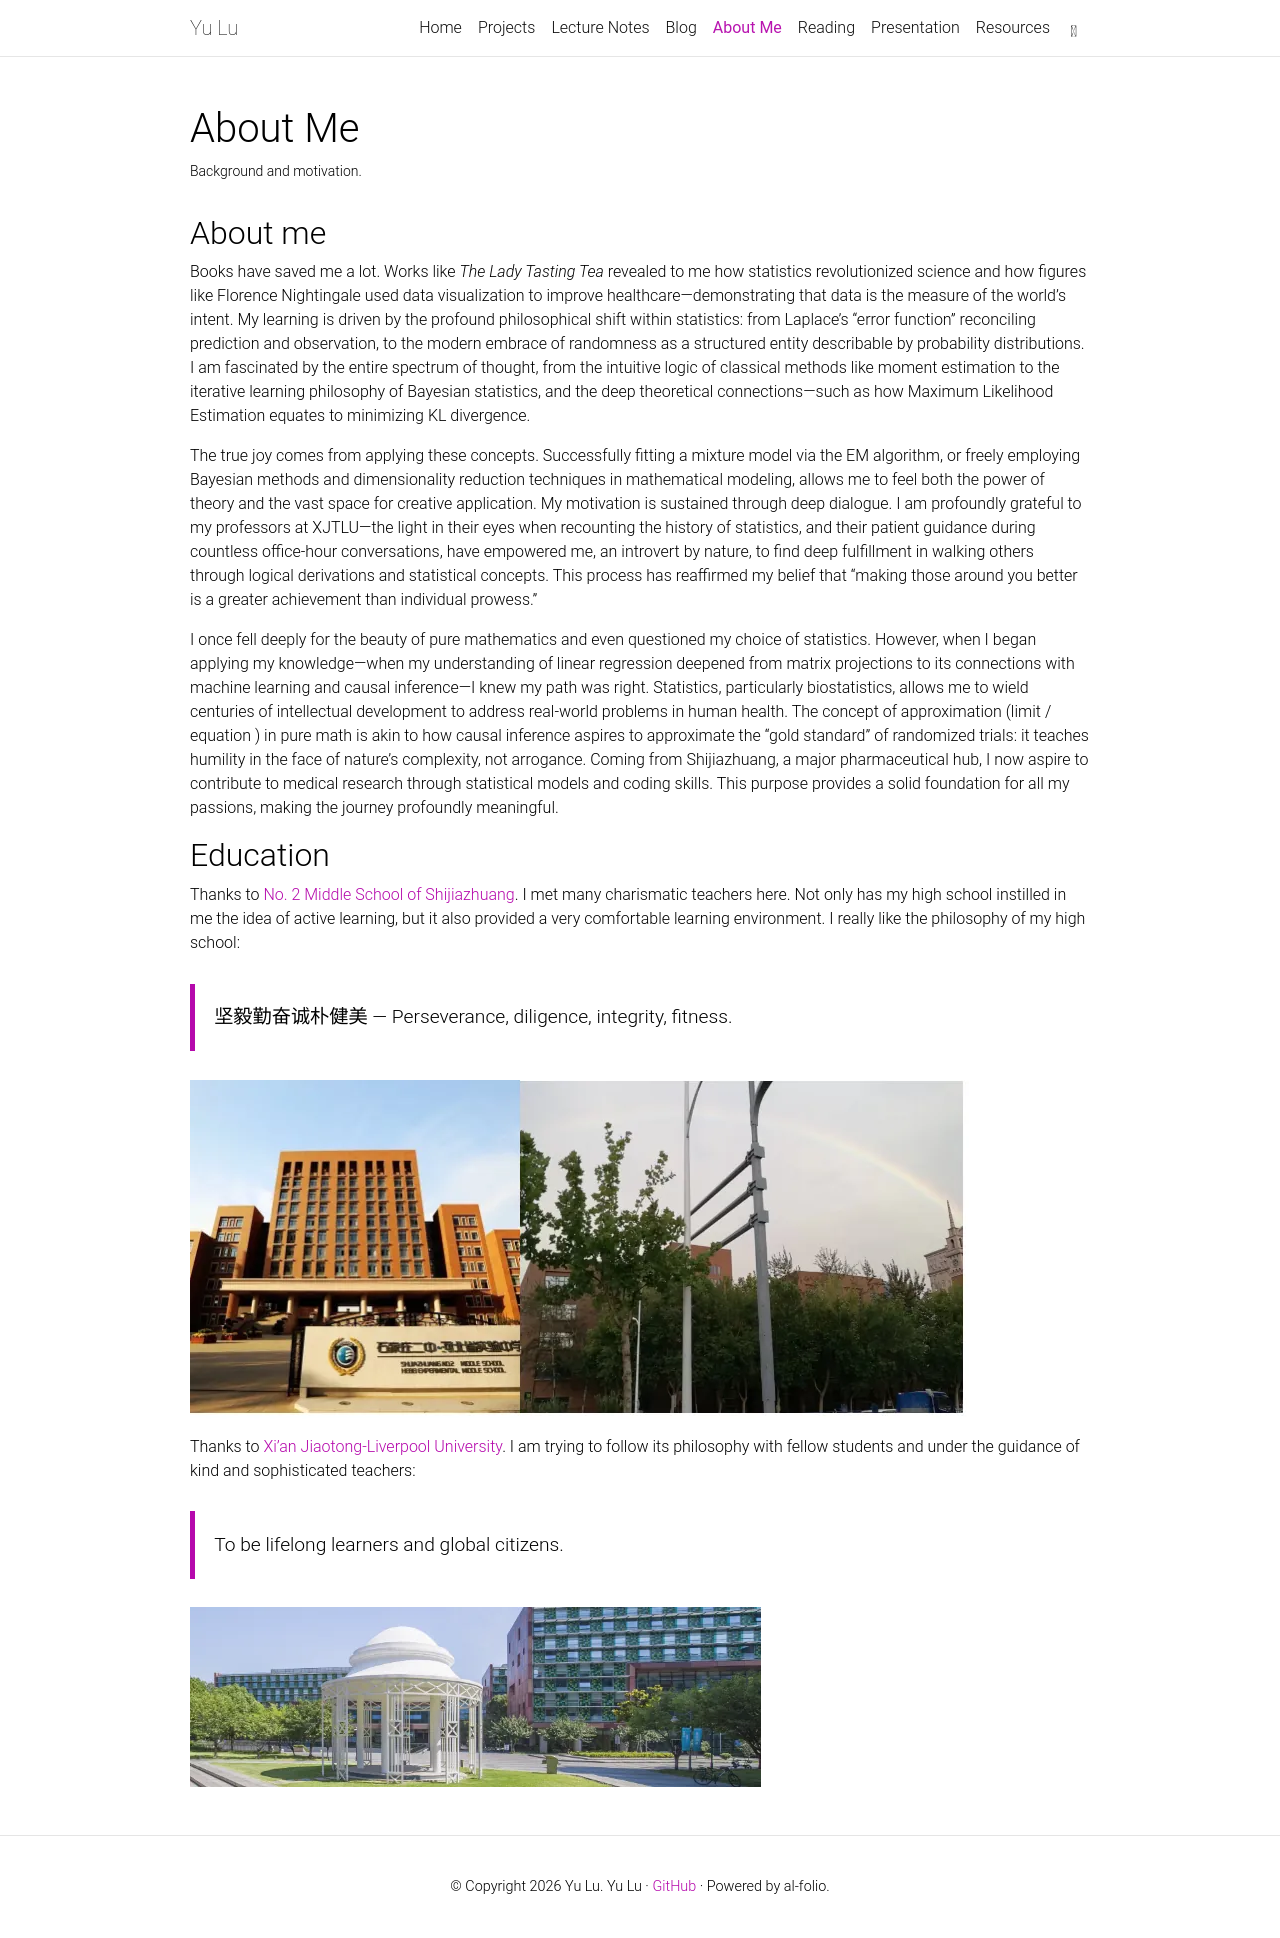

repository: yuuuulu/yuuuulu.github.io · page: about-me/index.html · generator: jekyll

---
layout: page
title: About Me
permalink: /about-me/
nav: true
nav_order: 5
description: Background and motivation.
---

## About me

Books have saved me a lot. Works like *The Lady Tasting Tea* revealed to me how statistics revolutionized science and how figures like Florence Nightingale used data visualization to improve healthcare—demonstrating that data is the measure of the world's intent. My learning is driven by the profound philosophical shift within statistics: from Laplace's "error function" reconciling prediction and observation, to the modern embrace of randomness as a structured entity describable by probability distributions. I am fascinated by the entire spectrum of thought, from the intuitive logic of classical methods like moment estimation to the iterative learning philosophy of Bayesian statistics, and the deep theoretical connections—such as how Maximum Likelihood Estimation equates to minimizing KL divergence.

The true joy comes from applying these concepts. Successfully fitting a mixture model via the EM algorithm, or freely employing Bayesian methods and dimensionality reduction techniques in mathematical modeling, allows me to feel both the power of theory and the vast space for creative application. My motivation is sustained through deep dialogue. I am profoundly grateful to my professors at XJTLU—the light in their eyes when recounting the history of statistics, and their patient guidance during countless office-hour conversations, have empowered me, an introvert by nature, to find deep fulfillment in walking others through logical derivations and statistical concepts. This process has reaffirmed my belief that "making those around you better is a greater achievement than individual prowess."

I once fell deeply for the beauty of pure mathematics and even questioned my choice of statistics. However, when I began applying my knowledge—when my understanding of linear regression deepened from matrix projections to its connections with machine learning and causal inference—I knew my path was right. Statistics, particularly biostatistics, allows me to wield centuries of intellectual development to address real-world problems in human health. The concept of approximation (limit / equation ) in pure math is akin to how causal inference aspires to approximate the "gold standard" of randomized trials: it teaches humility in the face of nature's complexity, not arrogance. Coming from Shijiazhuang, a major pharmaceutical hub, I now aspire to contribute to medical research through statistical models and coding skills. This purpose provides a solid foundation for all my passions, making the journey profoundly meaningful.

## Education

Thanks to [No. 2 Middle School of Shijiazhuang](https://www.sjzez.com/). I met many charismatic teachers here. Not only has my high school instilled in me the idea of active learning, but it also provided a very comfortable learning environment. I really like the philosophy of my high school:

> 坚毅勤奋诚朴健美 — Perseverance, diligence, integrity, fitness.

![High-school education illustration]({{ '/assets/img/legacy/clipboard-39742314.webp' | relative_url }})

Thanks to [Xi'an Jiaotong-Liverpool University](https://www.xjtlu.edu.cn/). I am trying to follow its philosophy with fellow students and under the guidance of kind and sophisticated teachers:

> To be lifelong learners and global citizens.

![University education illustration]({{ '/assets/img/legacy/clipboard-4071579033.webp' | relative_url }})
